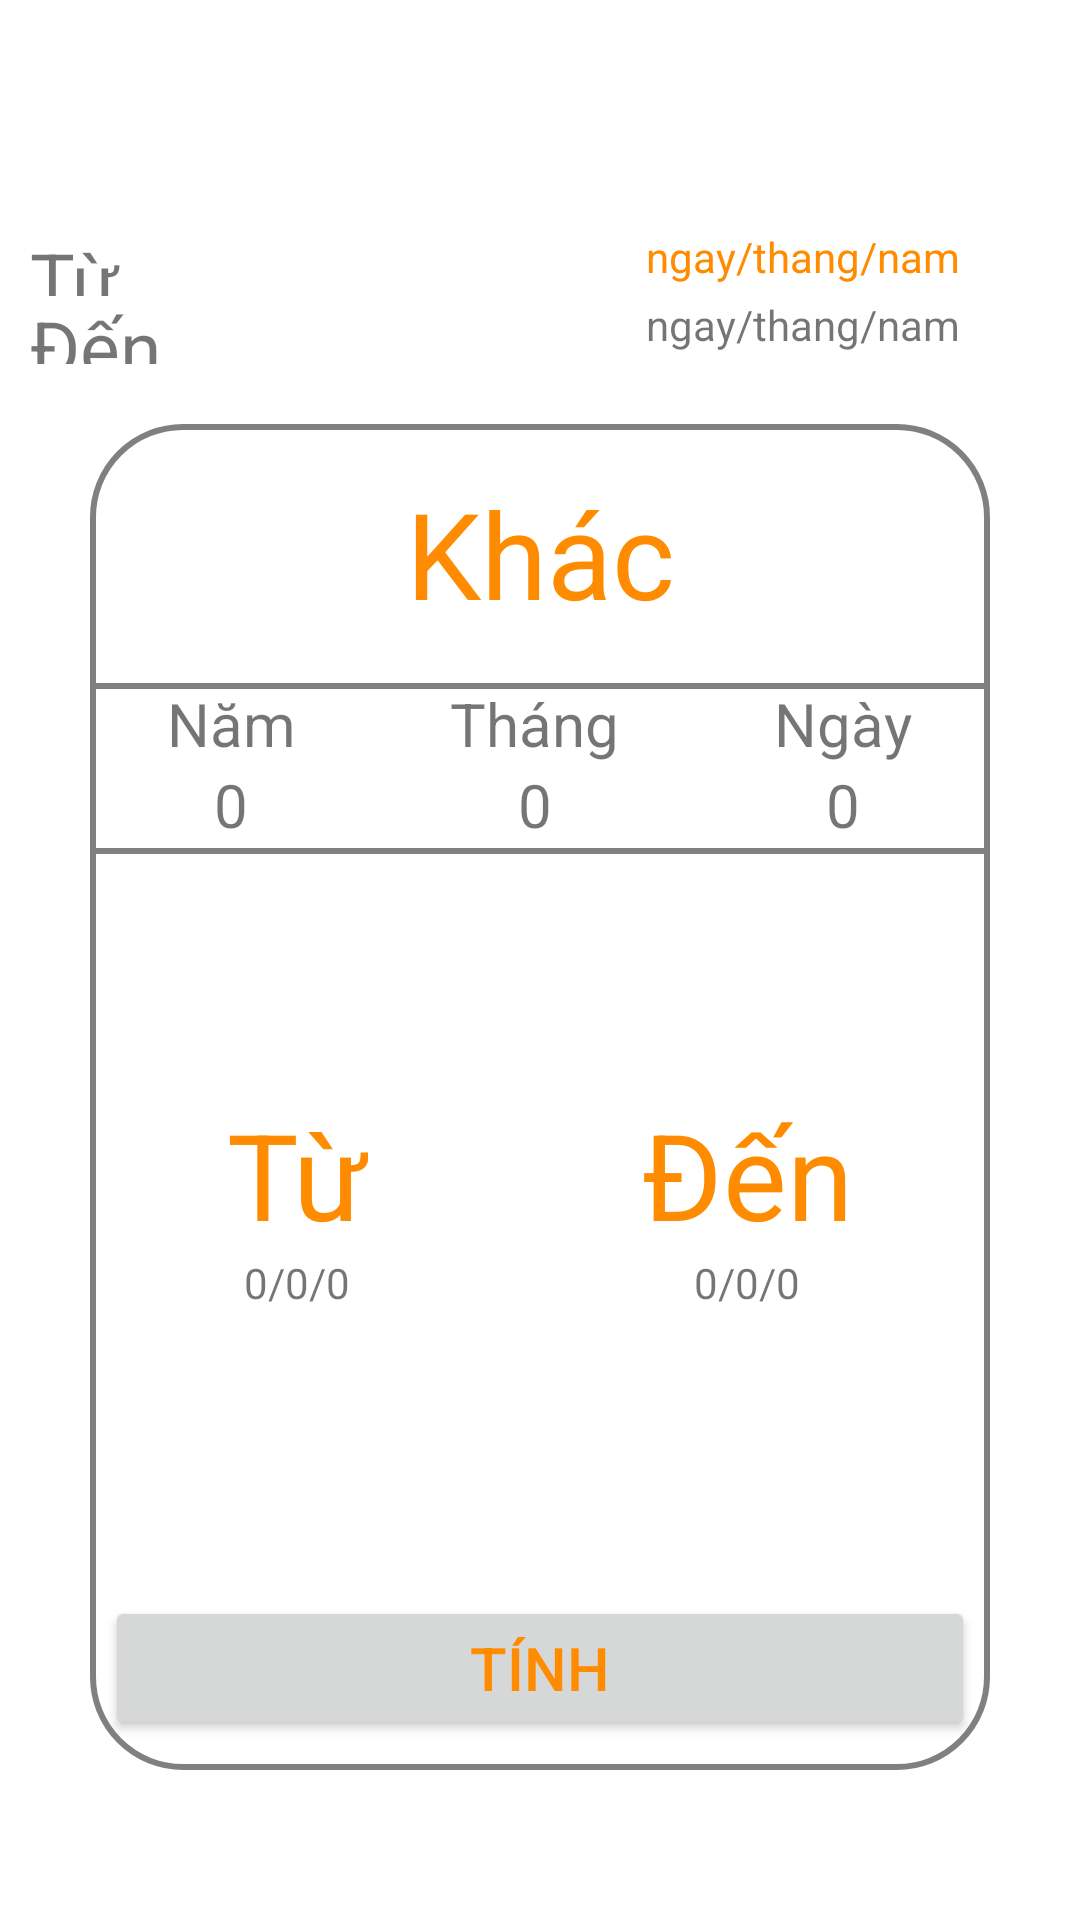

Write the Android layout XML for this screen, with the resource values it uses.
<!-- AndroidManifest.xml: application theme Theme.Calculator -->
<!-- res/layout/activity_date.xml -->
<?xml version="1.0" encoding="utf-8"?>
<LinearLayout
    xmlns:android="http://schemas.android.com/apk/res/android"
    xmlns:tools="http://schemas.android.com/tools"
    android:orientation="vertical"
    android:background="@color/white"
    android:layout_width="match_parent"
    android:layout_height="match_parent"
    tools:ignore="HardcodedText"
    tools:context=".Controller.Option.DateActivity">

    <include
        layout="@layout/tool_bar"
        android:layout_width="match_parent"
        android:layout_height="wrap_content" />

    <LinearLayout
        android:layout_width="match_parent"
        android:layout_height="wrap_content"
        android:orientation="vertical"
        android:layout_weight="1"
        android:layout_marginStart="10dp"
        android:layout_marginTop="20dp">
        <LinearLayout
            android:layout_width="match_parent"
            android:layout_height="wrap_content"
            android:layout_weight="1"
            android:orientation="horizontal">
            <TextView
                android:layout_weight="1"
                android:textSize="25sp"
                android:layout_width="wrap_content"
                android:layout_height="match_parent"
                android:text="Từ">
            </TextView>
            <TextView
                android:id="@+id/edtNgayBD"
                android:layout_width="wrap_content"
                android:layout_height="match_parent"
                android:layout_weight="0"
                android:textColor="@color/orange"
                android:text="ngay/thang/nam">
            </TextView>
            <ImageView
                android:layout_width="20dp"
                android:layout_marginRight="20dp"
                android:layout_height="wrap_content"
                android:src="@drawable/ic_arrow_drop_down_24">
            </ImageView>
        </LinearLayout>

        <LinearLayout
            android:layout_width="match_parent"
            android:layout_height="wrap_content"

            android:layout_weight="1">

            <TextView
                android:layout_width="wrap_content"
                android:layout_height="match_parent"
                android:layout_weight="1"
                android:textSize="25sp"
                android:text="Đến">
            </TextView>
            <TextView
                android:id="@+id/edtNgayKT"
                android:layout_width="wrap_content"
                android:layout_height="match_parent"
                android:layout_weight="0"
                android:text="ngay/thang/nam">
            </TextView>
            <ImageView
                android:layout_marginRight="20dp"
                android:layout_width="20dp"
                android:gravity="right"
                android:layout_height="wrap_content"
                android:src="@drawable/ic_arrow_drop_down_24">
            </ImageView>
        </LinearLayout>

    </LinearLayout>

    <LinearLayout
        android:layout_width="match_parent"
        android:layout_height="wrap_content"
        android:orientation="vertical"
        android:layout_weight="3"
        android:layout_marginTop="20dp"
        android:layout_marginLeft="30dp"
        android:layout_marginRight="30dp"
        android:layout_marginBottom="50dp"
        android:background="@drawable/duongvien_goctron"
        >
        <LinearLayout
            android:layout_width="match_parent"
            android:layout_height="wrap_content"
            android:layout_weight="1">
            <TextView
                android:layout_width="match_parent"
                android:layout_marginStart="0dp"
                android:layout_height="match_parent"
                android:text="Khác"
                android:textSize="40dp"
                android:textColor="@color/orange"
                android:gravity="center">
            </TextView>
        </LinearLayout>

        <LinearLayout
            android:layout_width="match_parent"
            android:layout_height="wrap_content"
            android:layout_weight="0.1"
            android:orientation="horizontal"
            android:background="@drawable/duongvien_gocvuong">

            <LinearLayout
                android:layout_width="wrap_content"
                android:layout_height="match_parent"
                android:orientation="vertical"
                android:layout_weight="1"
                >
                <TextView

                    android:layout_width="wrap_content"
                    android:layout_height="wrap_content"
                    android:text="Năm"
                    android:layout_gravity="center"
                    android:textSize="20dp">

                </TextView>
                <TextView
                    android:id="@+id/nam"
                    android:textSize="20dp"
                    android:layout_width="wrap_content"
                    android:layout_height="wrap_content"
                    android:text="0"
                    android:layout_gravity="center">

                </TextView>
            </LinearLayout>

            <LinearLayout
                android:layout_width="wrap_content"
                android:layout_height="match_parent"
                android:orientation="vertical"
                android:layout_weight="1">
                <TextView
                    android:layout_width="wrap_content"
                    android:layout_height="wrap_content"
                    android:text="Tháng"
                    android:layout_gravity="center"
                    android:textSize="20dp">

                </TextView>
                <TextView
                    android:id="@+id/thang"
                    android:layout_width="wrap_content"
                    android:layout_height="wrap_content"
                    android:text="0"
                    android:layout_gravity="center"
                    android:textSize="20dp">

                </TextView>
            </LinearLayout>

            <LinearLayout
                android:layout_width="wrap_content"
                android:layout_height="match_parent"
                android:orientation="vertical"
                android:layout_weight="1">
                <TextView
                    android:layout_width="wrap_content"
                    android:layout_height="wrap_content"
                    android:text="Ngày"
                    android:layout_gravity="center"
                    android:textSize="20dp">

                </TextView>
                <TextView
                    android:id="@+id/ngay1"
                    android:layout_width="wrap_content"
                    android:layout_height="wrap_content"
                    android:text="0"
                    android:layout_gravity="center"
                    android:textSize="20dp">

                </TextView>
            </LinearLayout>
        </LinearLayout>

        <LinearLayout
            android:layout_width="match_parent"
            android:layout_height="wrap_content"
            android:orientation="horizontal"
            android:layout_weight="1">

            <LinearLayout
                android:layout_marginTop="80dp"
                android:layout_width="wrap_content"
                android:layout_height="wrap_content"
                android:orientation="vertical"
                android:layout_weight="1"
                >
                <TextView
                    android:layout_width="wrap_content"
                    android:layout_height="wrap_content"
                    android:text="Từ"
                    android:textSize="40dp"
                    android:layout_gravity="center"
                    android:textColor="@color/orange">

                </TextView>
                <TextView
                    android:id="@+id/date1"
                    android:layout_gravity="center"
                    android:layout_width="wrap_content"
                    android:layout_height="wrap_content"
                    android:text="0/0/0">

                </TextView>
            </LinearLayout>

            <LinearLayout
                android:layout_marginTop="80dp"
                android:layout_width="wrap_content"
                android:layout_height="wrap_content"
                android:orientation="vertical"
                android:layout_weight="1">
                <TextView
                    android:layout_width="wrap_content"
                    android:layout_height="wrap_content"
                    android:text="Đến"
                    android:textSize="40dp"
                    android:layout_gravity="center"
                    android:textColor="@color/orange">

                </TextView>
                <TextView
                    android:id="@+id/date2"
                    android:layout_gravity="center"
                    android:layout_width="wrap_content"
                    android:layout_height="wrap_content"
                    android:text="0/0/0">

                </TextView>
            </LinearLayout>

        </LinearLayout>

        <LinearLayout
            android:layout_width="match_parent"
            android:layout_height="wrap_content"
            android:orientation="horizontal"
            android:layout_weight="2">
            <Button
                android:layout_marginBottom="5dp"
                android:layout_gravity="bottom"
                android:id="@+id/Tinh_Date"
                android:layout_width="match_parent"
                android:layout_height="wrap_content"
                android:text="Tính"
                android:textSize="20sp"
                android:textColor="@color/orange"
                android:layout_marginLeft="5dp"
                android:layout_marginRight="5dp"/>
        </LinearLayout>

    </LinearLayout>

</LinearLayout>
<!-- res/layout/tool_bar.xml (included above) -->
<?xml version="1.0" encoding="utf-8"?>
<RelativeLayout xmlns:android="http://schemas.android.com/apk/res/android"
    android:layout_width="wrap_content"
    android:layout_height="wrap_content"
    xmlns:app="http://schemas.android.com/apk/res-auto"
    android:background="@color/almostBlack">


    <androidx.appcompat.widget.Toolbar
        android:id="@+id/toolbar"
        android:layout_width="match_parent"
        android:layout_height="wrap_content"
        app:title=""
        app:logo="@drawable/ic_home_24"
        app:titleTextColor="#000000"
        android:background="@color/white"
        android:minHeight="?attr/actionBarSize"
        android:theme="?attr/actionBarTheme" />


</RelativeLayout>
<!-- resources referenced by this layout -->
<resources>
  <color name="almostBlack">#222</color>
  <color name="orange">#FF8c00</color>
  <color name="white">#FFFFFF</color>
  <!-- drawable duongvien_goctron (drawable) -->
  <?xml version="1.0" encoding="utf-8"?>
  <shape xmlns:android="http://schemas.android.com/apk/res/android">
  
      
      <solid
          android:color="@null" >
      </solid>
  
      
      <stroke
          android:width="2dp"
          android:color="@color/gray" >
      </stroke>
  
      
      <padding
          android:left="0dp"
          android:top="0dp"
          android:right="0dp"
          android:bottom="0dp" >
      </padding>
  
      
      <corners
          android:radius="30dp" >
      </corners>
  </shape>
  <!-- drawable duongvien_gocvuong (drawable) -->
  <?xml version="1.0" encoding="utf-8"?>
  <shape xmlns:android="http://schemas.android.com/apk/res/android">
  
      
      <solid
          android:color="@null" >
      </solid>
  
      
      <stroke
          android:width="2dp"
          android:color="@color/gray" >
      </stroke>
  
      
      <padding
          android:left="0dp"
          android:top="0dp"
          android:right="0dp"
          android:bottom="0dp" >
      </padding>
  
      
      <corners
          android:radius="0dp" >
      </corners>
  </shape>
  <style name="Theme.Calculator" parent="Theme.MaterialComponents.DayNight.NoActionBar">
          
          <item name="colorPrimary">@color/white</item>
          <item name="colorPrimaryVariant">@color/purple_700</item>
          <item name="colorOnPrimary">@color/almostBlack</item>
          
          <item name="colorSecondary">@color/teal_200</item>
          <item name="colorSecondaryVariant">@color/teal_700</item>
          <item name="colorOnSecondary">@color/black</item>
          
          <item name="android:statusBarColor" tools:targetApi="l">?attr/colorPrimaryVariant</item>
          
      </style>
  <color name="gray">#808080</color>
  <color name="purple_700">#FF3700B3</color>
  <color name="teal_200">#FF03DAC5</color>
  <color name="teal_700">#FF018786</color>
  <color name="black">#000000</color>
</resources>
